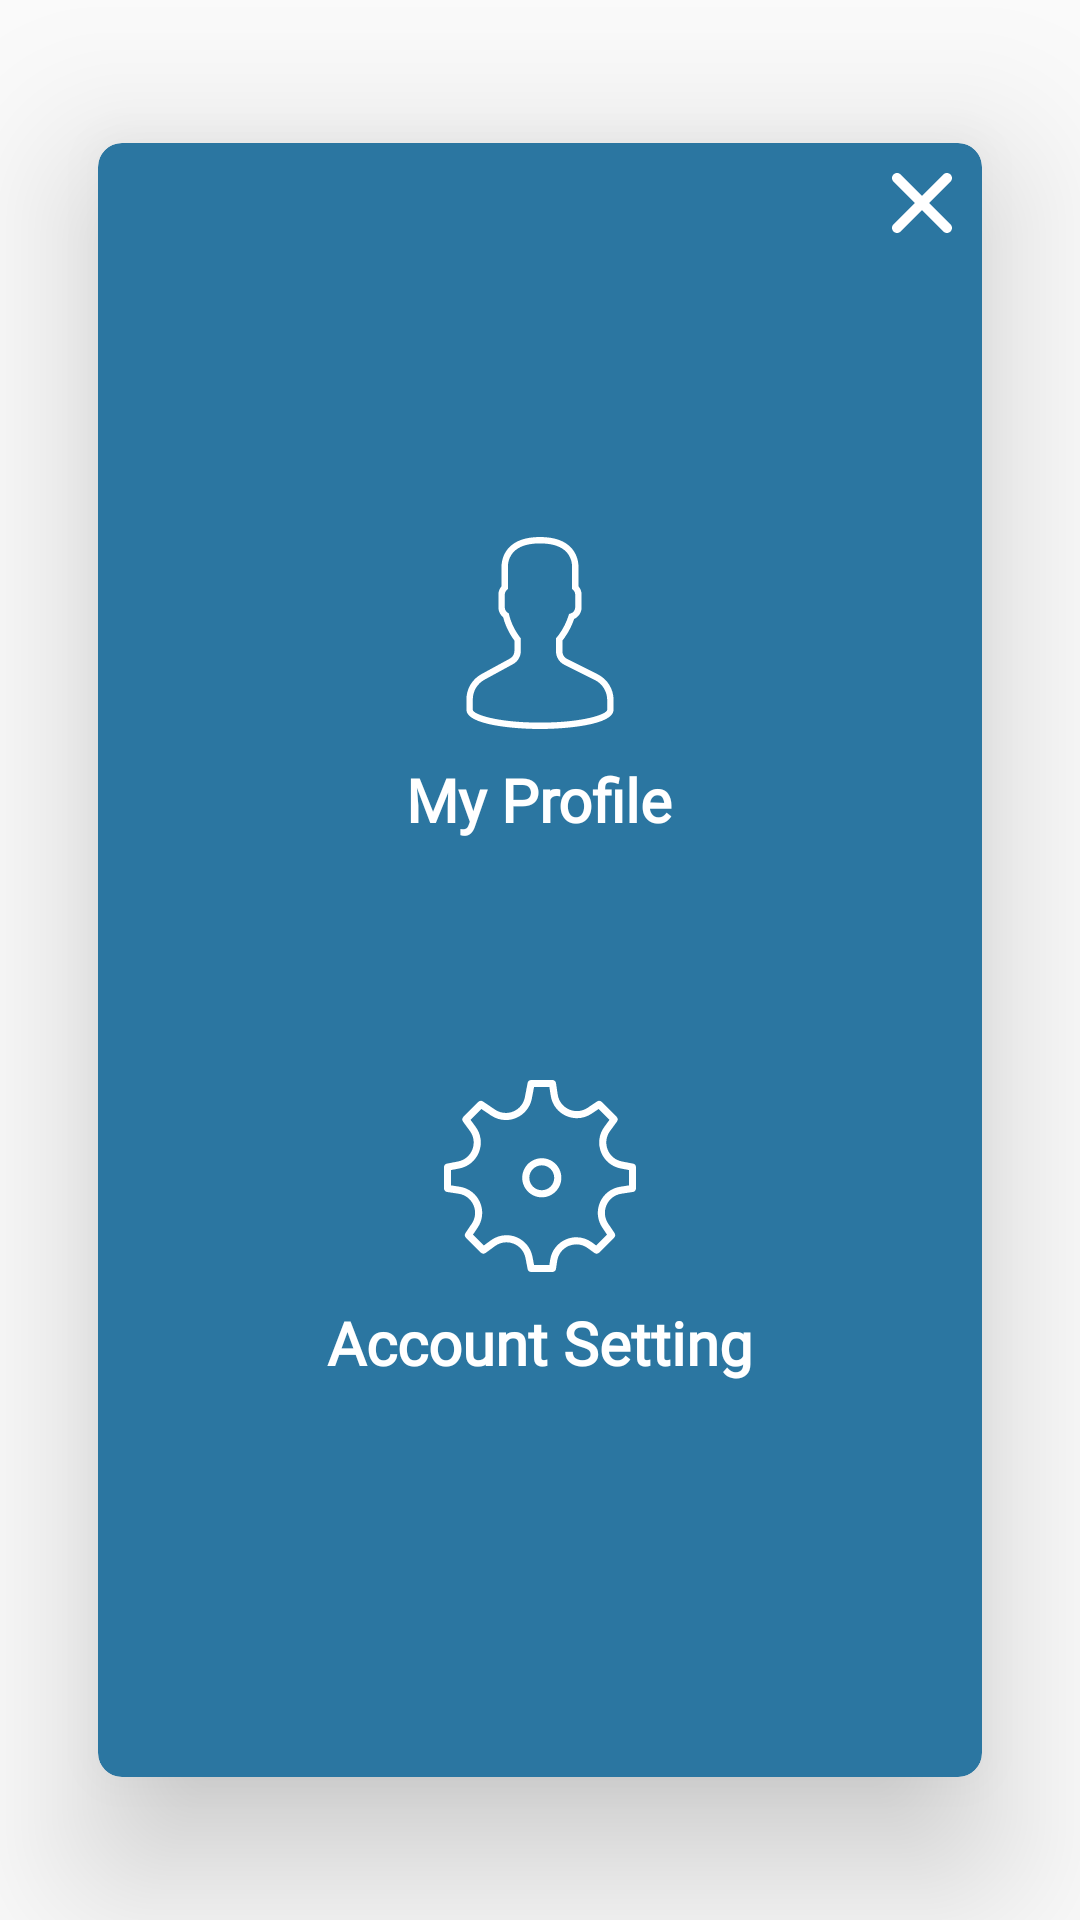

Layout XML and referenced resources for this Android screen:
<!-- AndroidManifest.xml: application theme AppTheme -->
<!-- res/layout/account_dialog.xml -->
<?xml version="1.0" encoding="utf-8"?>
<android.support.v7.widget.CardView
    xmlns:android="http://schemas.android.com/apk/res/android"
    xmlns:app="http://schemas.android.com/apk/res-auto"
    android:layout_width="match_parent"
    android:layout_height="wrap_content"
    android:layout_gravity="center"
    app:cardCornerRadius="8dp"
    app:cardElevation="30dp"
    app:cardBackgroundColor="@color/colorPrimaryDark"
    app:cardUseCompatPadding="true">

    <ImageView
        android:id="@+id/icCloseDialog"
        android:layout_width="wrap_content"
        android:layout_height="wrap_content"
        android:layout_margin="10dp"
        android:layout_gravity="right"
        android:src="@drawable/ic_cancel"/>

    <LinearLayout
        android:layout_width="match_parent"
        android:layout_height="match_parent"
        android:padding="30dp"
        android:orientation="vertical"
        android:gravity="center">

        <ImageView
            android:id="@+id/ivDialogProfile"
            android:layout_width="wrap_content"
            android:layout_height="wrap_content"
            android:src="@drawable/ic_profile"/>

        <TextView
            android:layout_width="wrap_content"
            android:layout_height="wrap_content"
            android:textSize="20sp"
            android:fontFamily="@font/antic"
            android:textStyle="bold"
            android:layout_marginTop="10dp"
            android:layout_marginBottom="40dp"
            android:textColor="@android:color/white"
            android:text="@string/my_profile"/>

        <ImageView
            android:id="@+id/ivDialogSetting"
            android:layout_width="wrap_content"
            android:layout_height="wrap_content"
            android:layout_marginTop="40dp"
            android:src="@drawable/ic_settings"/>

        <TextView
            android:layout_width="wrap_content"
            android:layout_height="wrap_content"
            android:textSize="20sp"
            android:layout_marginTop="10dp"
            android:fontFamily="@font/antic"
            android:textStyle="bold"
            android:textColor="@android:color/white"
            android:text="@string/account_setting"/>
    </LinearLayout>
</android.support.v7.widget.CardView>
<!-- resources referenced by this layout -->
<resources>
  <color name="colorPrimaryDark">#2b76a1</color>
  <!-- drawable ic_cancel (drawable) -->
  <vector android:height="20dp" android:viewportHeight="212.982"
      android:viewportWidth="212.982" android:width="20dp" xmlns:android="http://schemas.android.com/apk/res/android">
      <path android:fillColor="#FFFFFF" android:fillType="evenOdd" android:pathData="M131.804,106.491l75.936,-75.936c6.99,-6.99 6.99,-18.323 0,-25.312c-6.99,-6.99 -18.322,-6.99 -25.312,0l-75.937,75.937L30.554,5.242c-6.99,-6.99 -18.322,-6.99 -25.312,0c-6.989,6.99 -6.989,18.323 0,25.312l75.937,75.936L5.242,182.427c-6.989,6.99 -6.989,18.323 0,25.312c6.99,6.99 18.322,6.99 25.312,0l75.937,-75.937l75.937,75.937c6.989,6.99 18.322,6.99 25.312,0c6.99,-6.99 6.99,-18.322 0,-25.312L131.804,106.491z"/>
  </vector>
  <!-- drawable ic_profile (drawable) -->
  <vector android:height="64dp" android:viewportHeight="60"
      android:viewportWidth="60" android:width="64dp" xmlns:android="http://schemas.android.com/apk/res/android">
      <path android:fillColor="#FFFFFF" android:pathData="M48.014,42.889l-9.553,-4.776C37.56,37.662 37,36.756 37,35.748v-3.381c0.229,-0.28 0.47,-0.599 0.719,-0.951c1.239,-1.75 2.232,-3.698 2.954,-5.799C42.084,24.97 43,23.575 43,22v-4c0,-0.963 -0.36,-1.896 -1,-2.625v-5.319c0.056,-0.55 0.276,-3.824 -2.092,-6.525C37.854,1.188 34.521,0 30,0s-7.854,1.188 -9.908,3.53C17.724,6.231 17.944,9.506 18,10.056v5.319c-0.64,0.729 -1,1.662 -1,2.625v4c0,1.217 0.553,2.352 1.497,3.109c0.916,3.627 2.833,6.36 3.503,7.237v3.309c0,0.968 -0.528,1.856 -1.377,2.32l-8.921,4.866C8.801,44.424 7,47.458 7,50.762V54c0,4.746 15.045,6 23,6s23,-1.254 23,-6v-3.043C53,47.519 51.089,44.427 48.014,42.889zM51,54c0,1.357 -7.412,4 -21,4S9,55.357 9,54v-3.238c0,-2.571 1.402,-4.934 3.659,-6.164l8.921,-4.866C23.073,38.917 24,37.354 24,35.655v-4.019l-0.233,-0.278c-0.024,-0.029 -2.475,-2.994 -3.41,-7.065l-0.091,-0.396l-0.341,-0.22C19.346,23.303 19,22.676 19,22v-4c0,-0.561 0.238,-1.084 0.67,-1.475L20,16.228V10l-0.009,-0.131c-0.003,-0.027 -0.343,-2.799 1.605,-5.021C23.253,2.958 26.081,2 30,2c3.905,0 6.727,0.951 8.386,2.828c1.947,2.201 1.625,5.017 1.623,5.041L40,16.228l0.33,0.298C40.762,16.916 41,17.439 41,18v4c0,0.873 -0.572,1.637 -1.422,1.899l-0.498,0.153l-0.16,0.495c-0.669,2.081 -1.622,4.003 -2.834,5.713c-0.297,0.421 -0.586,0.794 -0.837,1.079L35,31.623v4.125c0,1.77 0.983,3.361 2.566,4.153l9.553,4.776C49.513,45.874 51,48.28 51,50.957V54z"/>
  </vector>
  <!-- drawable ic_settings: vector/xml drawable (drawable, 2823 chars, omitted) -->
  <string name="account_setting">Account Setting</string>
  <string name="my_profile">My Profile</string>
  <style name="AppTheme" parent="Theme.AppCompat.Light.NoActionBar">
          
          <item name="colorPrimary">@color/colorPrimary</item>
          <item name="colorPrimaryDark">@color/colorPrimaryDark</item>
          <item name="colorAccent">@color/colorAccent</item>
      </style>
  <color name="colorPrimary">#3593c9</color>
  <color name="colorAccent">#FFFFFF</color>
</resources>
